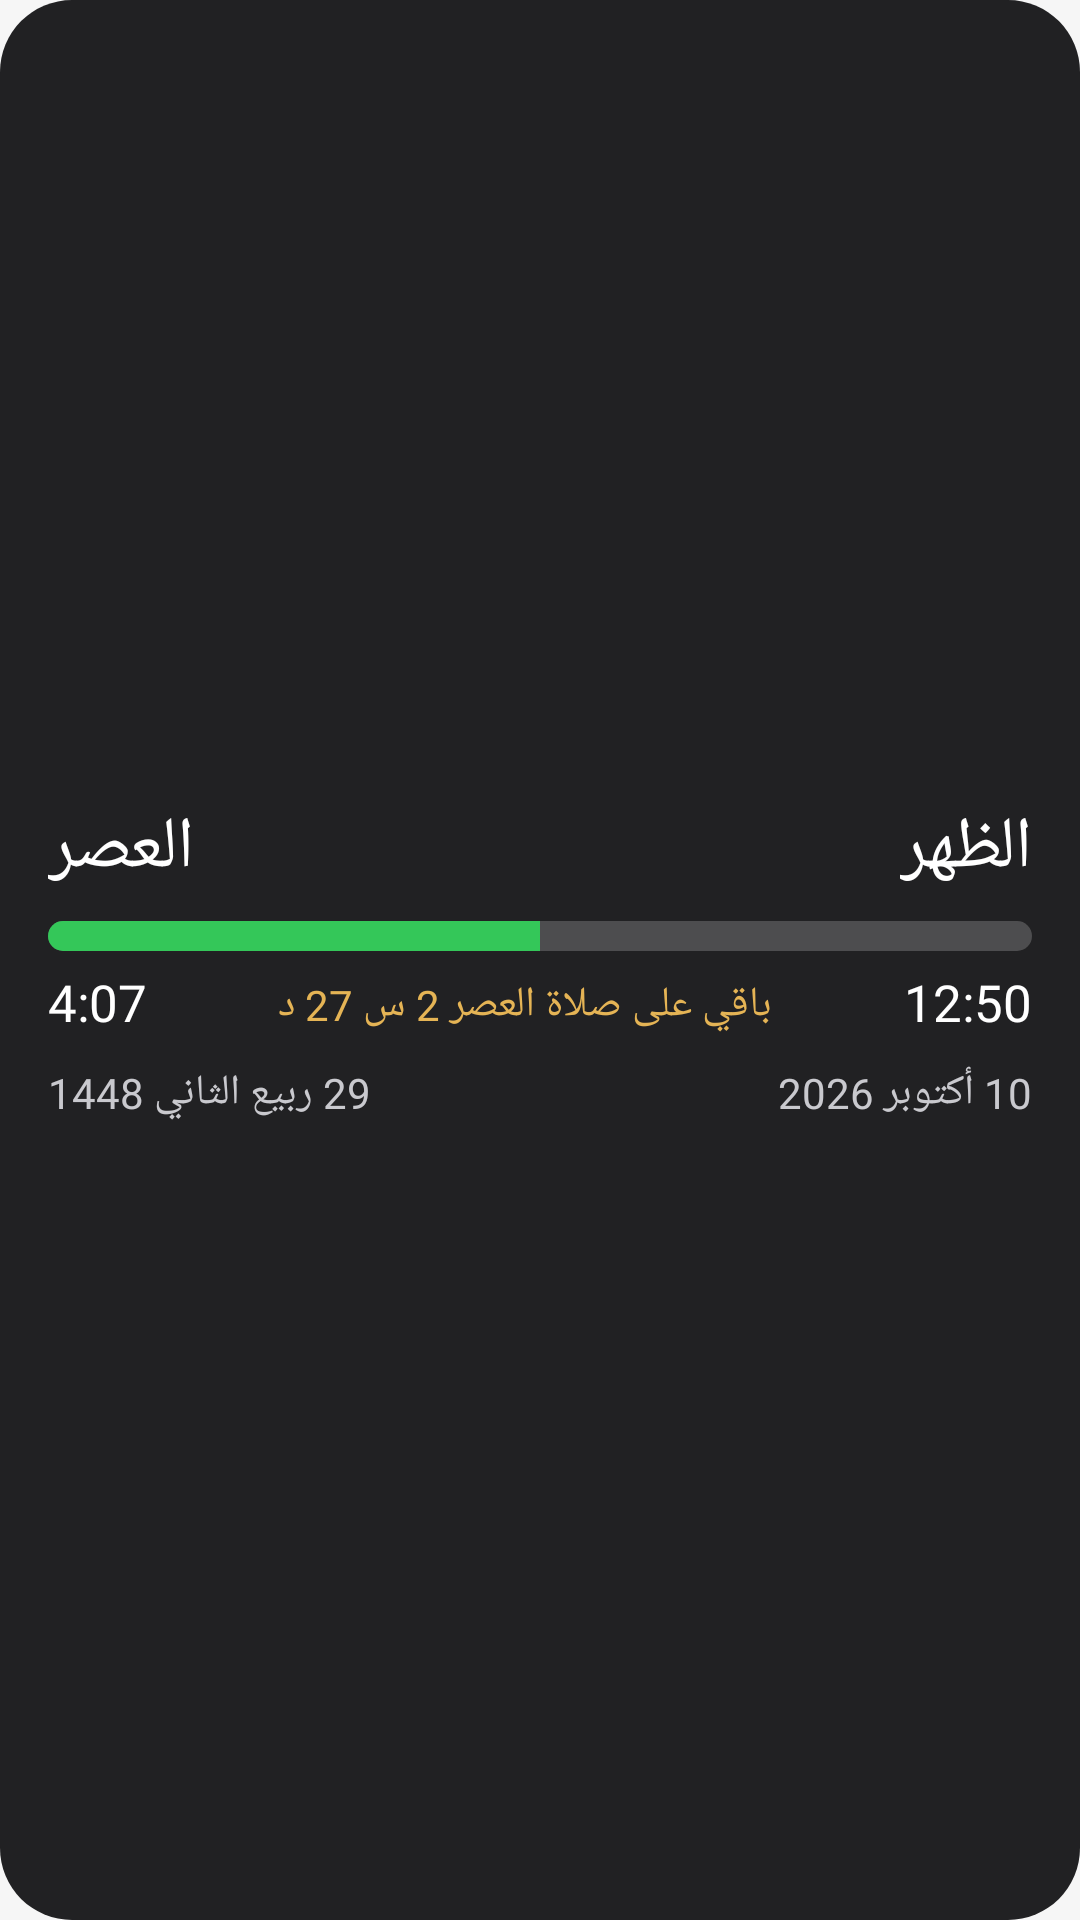

Reconstruct the res/layout file that produces this screen, plus the resources it refers to.
<!-- AndroidManifest.xml: application theme Theme.MyApplication -->
<!-- res/layout/widget_hero_green.xml -->
<?xml version="1.0" encoding="utf-8"?>
<LinearLayout xmlns:android="http://schemas.android.com/apk/res/android"
    android:gravity="center_vertical"
    android:orientation="vertical"
    android:id="@+id/widget_hero_root"
    android:background="@drawable/widget_bg"
    android:padding="16dp"
    android:layout_width="match_parent"
    android:layout_height="match_parent"
    android:layoutDirection="rtl">
    <LinearLayout
        android:orientation="horizontal"
        android:layout_width="match_parent"
        android:layout_height="wrap_content">
        <TextView
            android:textSize="24sp"
            android:textColor="#ffffffff"
            android:id="@+id/widget_hero_prev_name"
            android:layout_width="wrap_content"
            android:layout_height="wrap_content"
            android:text="الظهر"
            android:includeFontPadding="false"
            android:fontFamily="@font/expoarabic_medium"
            android:textDirection="rtl"/>
        <TextView
            android:textSize="24sp"
            android:textColor="#ffffffff"
            android:gravity="left"
            android:id="@+id/widget_hero_next_name"
            android:layout_width="0dp"
            android:layout_height="wrap_content"
            android:text="العصر"
            android:includeFontPadding="false"
            android:layout_weight="1"
            android:fontFamily="@font/expoarabic_medium"
            android:textDirection="rtl"/>
    </LinearLayout>
    <ProgressBar
        android:id="@+id/widget_hero_progress"
        android:layout_width="match_parent"
        android:layout_height="10dp"
        android:layout_marginTop="8dp"
        android:maxHeight="10dp"
        android:max="100"
        android:progress="50"
        android:progressDrawable="@drawable/widget_progress_green"
        android:minHeight="0dp"
        android:layoutDirection="ltr"
        style="?android:attr/progressBarStyleHorizontal"/>
    <LinearLayout
        android:gravity="center_vertical"
        android:orientation="horizontal"
        android:layout_width="match_parent"
        android:layout_height="wrap_content"
        android:layout_marginTop="8dp">
        <TextView
            android:textSize="17sp"
            android:textColor="#ffffffff"
            android:id="@+id/widget_hero_prev_time"
            android:layout_width="wrap_content"
            android:layout_height="wrap_content"
            android:text="12:50"
            android:includeFontPadding="false"
            android:fontFamily="@font/expoarabic_semibold"
            android:textDirection="rtl"/>
        <TextView
            android:textSize="14sp"
            android:textColor="#ffe5b455"
            android:gravity="center"
            android:id="@+id/widget_hero_remaining"
            android:layout_width="0dp"
            android:layout_height="wrap_content"
            android:text="باقي على صلاة العصر 2 س 27 د"
            android:includeFontPadding="false"
            android:layout_weight="1"
            android:fontFamily="@font/expoarabic_medium"
            android:textDirection="rtl"/>
        <TextView
            android:textSize="17sp"
            android:textColor="#ffffffff"
            android:id="@+id/widget_hero_next_time"
            android:layout_width="wrap_content"
            android:layout_height="wrap_content"
            android:text="4:07"
            android:includeFontPadding="false"
            android:fontFamily="@font/expoarabic_semibold"
            android:textDirection="rtl"/>
    </LinearLayout>
    <LinearLayout
        android:orientation="horizontal"
        android:layout_width="match_parent"
        android:layout_height="wrap_content"
        android:layout_marginTop="10dp">
        <TextView
            android:textSize="14sp"
            android:textColor="#ffc9c9ce"
            android:id="@+id/widget_hero_greg"
            android:layout_width="wrap_content"
            android:layout_height="wrap_content"
            android:text="10 أكتوبر 2026"
            android:includeFontPadding="false"
            android:fontFamily="@font/expoarabic_medium"
            android:textDirection="rtl"/>
        <TextView
            android:textSize="14sp"
            android:textColor="#ffc9c9ce"
            android:gravity="left"
            android:id="@+id/widget_hero_hijri"
            android:layout_width="0dp"
            android:layout_height="wrap_content"
            android:text="29 ربيع الثاني 1448"
            android:includeFontPadding="false"
            android:layout_weight="1"
            android:fontFamily="@font/expoarabic_medium"
            android:textDirection="rtl"/>
    </LinearLayout>
</LinearLayout>
<!-- resources referenced by this layout -->
<resources>
  <!-- drawable widget_bg (drawable) -->
  <?xml version="1.0" encoding="utf-8"?>
  <shape xmlns:android="http://schemas.android.com/apk/res/android" android:shape="rectangle">
      <corners android:radius="24dp" />
      <solid android:color="#F2171719" />
  </shape>
  <!-- drawable widget_progress_green (drawable) -->
  <?xml version="1.0" encoding="utf-8"?>
  <layer-list xmlns:android="http://schemas.android.com/apk/res/android">
      <item android:id="@android:id/background">
          <shape android:shape="rectangle">
              <corners android:radius="8dp" />
              <solid android:color="#33FFFFFF" />
          </shape>
      </item>
      <item android:id="@android:id/progress">
          <clip>
              <shape android:shape="rectangle">
                  <corners android:radius="8dp" />
                  <solid android:color="#FF34C759" />
              </shape>
          </clip>
      </item>
  </layer-list>
  <style name="Theme.MyApplication" parent="@android:style/Theme.DeviceDefault.NoActionBar">
          <item name="android:windowBackground">@color/splash_bg</item>
      </style>
  <color name="splash_bg">#FFF6F6F6</color>
</resources>
